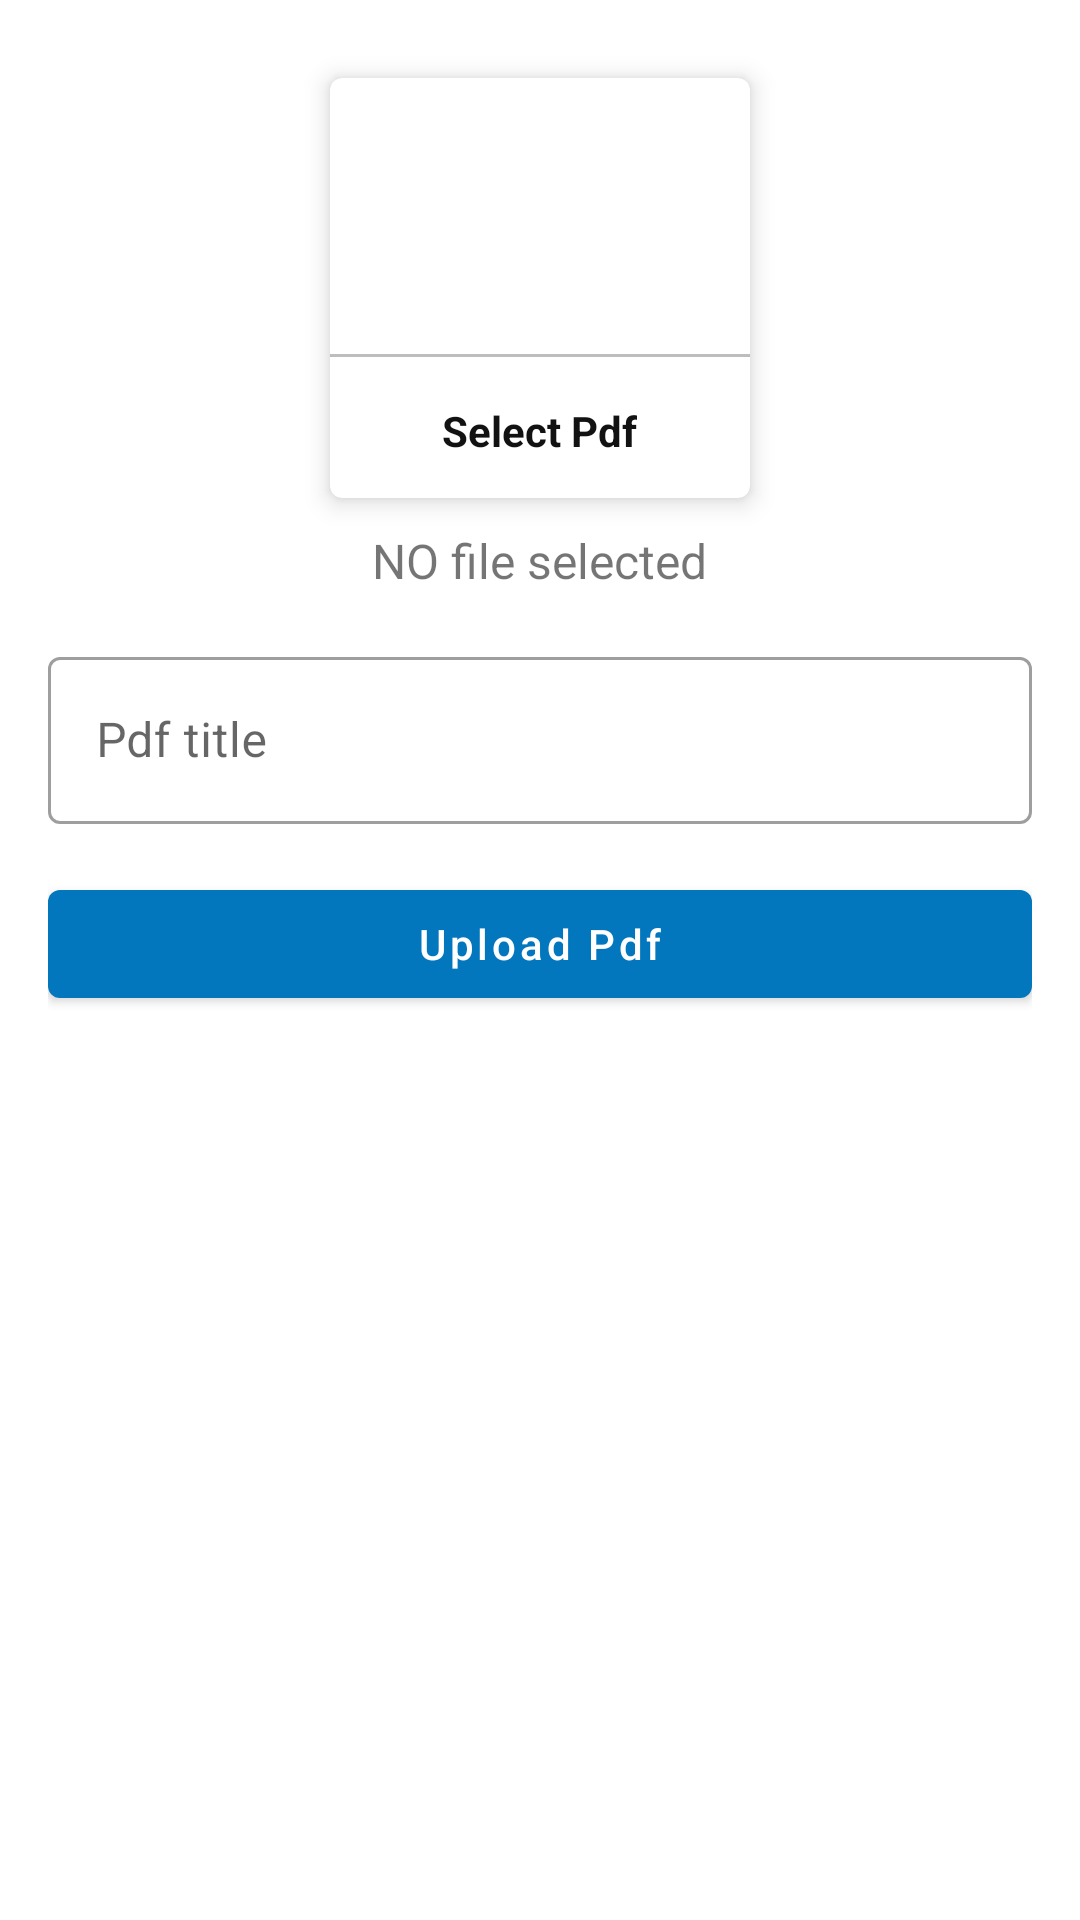

Android layout source for this screen:
<!-- AndroidManifest.xml: application theme AppTheme -->
<!-- res/layout/activity_upload_pdf.xml -->
<?xml version="1.0" encoding="utf-8"?>
<ScrollView xmlns:android="http://schemas.android.com/apk/res/android"
    xmlns:app="http://schemas.android.com/apk/res-auto"
    xmlns:tools="http://schemas.android.com/tools"
    android:layout_width="match_parent"
    android:layout_height="match_parent"
    android:padding="16dp"
    tools:context=".UploadPdfActivity">

    <LinearLayout
        android:layout_width="match_parent"
        android:layout_height="match_parent"
        android:orientation="vertical">

        <com.google.android.material.card.MaterialCardView
            android:layout_width="140dp"
            android:layout_height="140dp"
            android:layout_margin="10dp"
            android:id="@+id/addPdf"
            android:layout_gravity="center"
            app:cardElevation="5dp">

            <LinearLayout
                android:layout_width="match_parent"
                android:layout_height="match_parent"
                android:orientation="vertical"
                android:gravity="center">

                <ImageView
                    android:layout_width="74dp"
                    android:layout_height="74dp"
                    android:background="@drawable/circle_purple"
                    android:src="@drawable/ic_pdf"
                    android:padding="10dp"/>
                <View
                    android:layout_width="match_parent"
                    android:layout_height="1dp"
                    android:background="@color/lightgray"
                    android:layout_marginTop="10dp"/>

                <TextView
                    android:layout_width="wrap_content"
                    android:layout_height="wrap_content"
                    android:text="Select Pdf"
                    android:textStyle="bold"
                    android:padding="5dp"
                    android:layout_marginTop="10dp"
                    android:textColor="@color/textColor"/>



            </LinearLayout>

        </com.google.android.material.card.MaterialCardView>

        <TextView
            android:id="@+id/pdfTextView"
            android:layout_width="wrap_content"
            android:layout_height="wrap_content"
            android:text="NO file selected"
            android:layout_gravity="center"
            android:textSize="16dp"/>


        <com.google.android.material.textfield.TextInputLayout
            style="@style/Widget.MaterialComponents.TextInputLayout.OutlinedBox"
            android:layout_width="match_parent"
            android:layout_height="match_parent"
            android:layout_marginTop="16dp">

            <com.google.android.material.textfield.TextInputEditText
                android:id="@+id/pdfTitle"
                android:layout_width="match_parent"
                android:layout_height="wrap_content"
                android:hint="Pdf title" />

        </com.google.android.material.textfield.TextInputLayout>

        <com.google.android.material.button.MaterialButton
            android:layout_width="match_parent"
            android:layout_height="wrap_content"
            android:text="Upload Pdf"
            android:layout_marginTop="16dp"
            android:textAllCaps="false"
            android:id="@+id/uploadPdfBtn"/>


    </LinearLayout>


</ScrollView>
<!-- resources referenced by this layout -->
<resources>
  <color name="lightgray">#bdbdbd</color>
  <color name="textColor">#121212</color>
  <style name="AppTheme" parent="Theme.MaterialComponents.Light.DarkActionBar">
          
          <item name="colorPrimary">@color/colorPrimary</item>
          <item name="colorPrimaryDark">@color/colorPrimaryDark</item>
          <item name="colorAccent">@color/colorLight</item>
  
  
      </style>
  <color name="colorPrimary">#0277bd</color>
  <color name="colorPrimaryDark">#0227bd</color>
  <color name="colorLight">#004c8c</color>
</resources>
